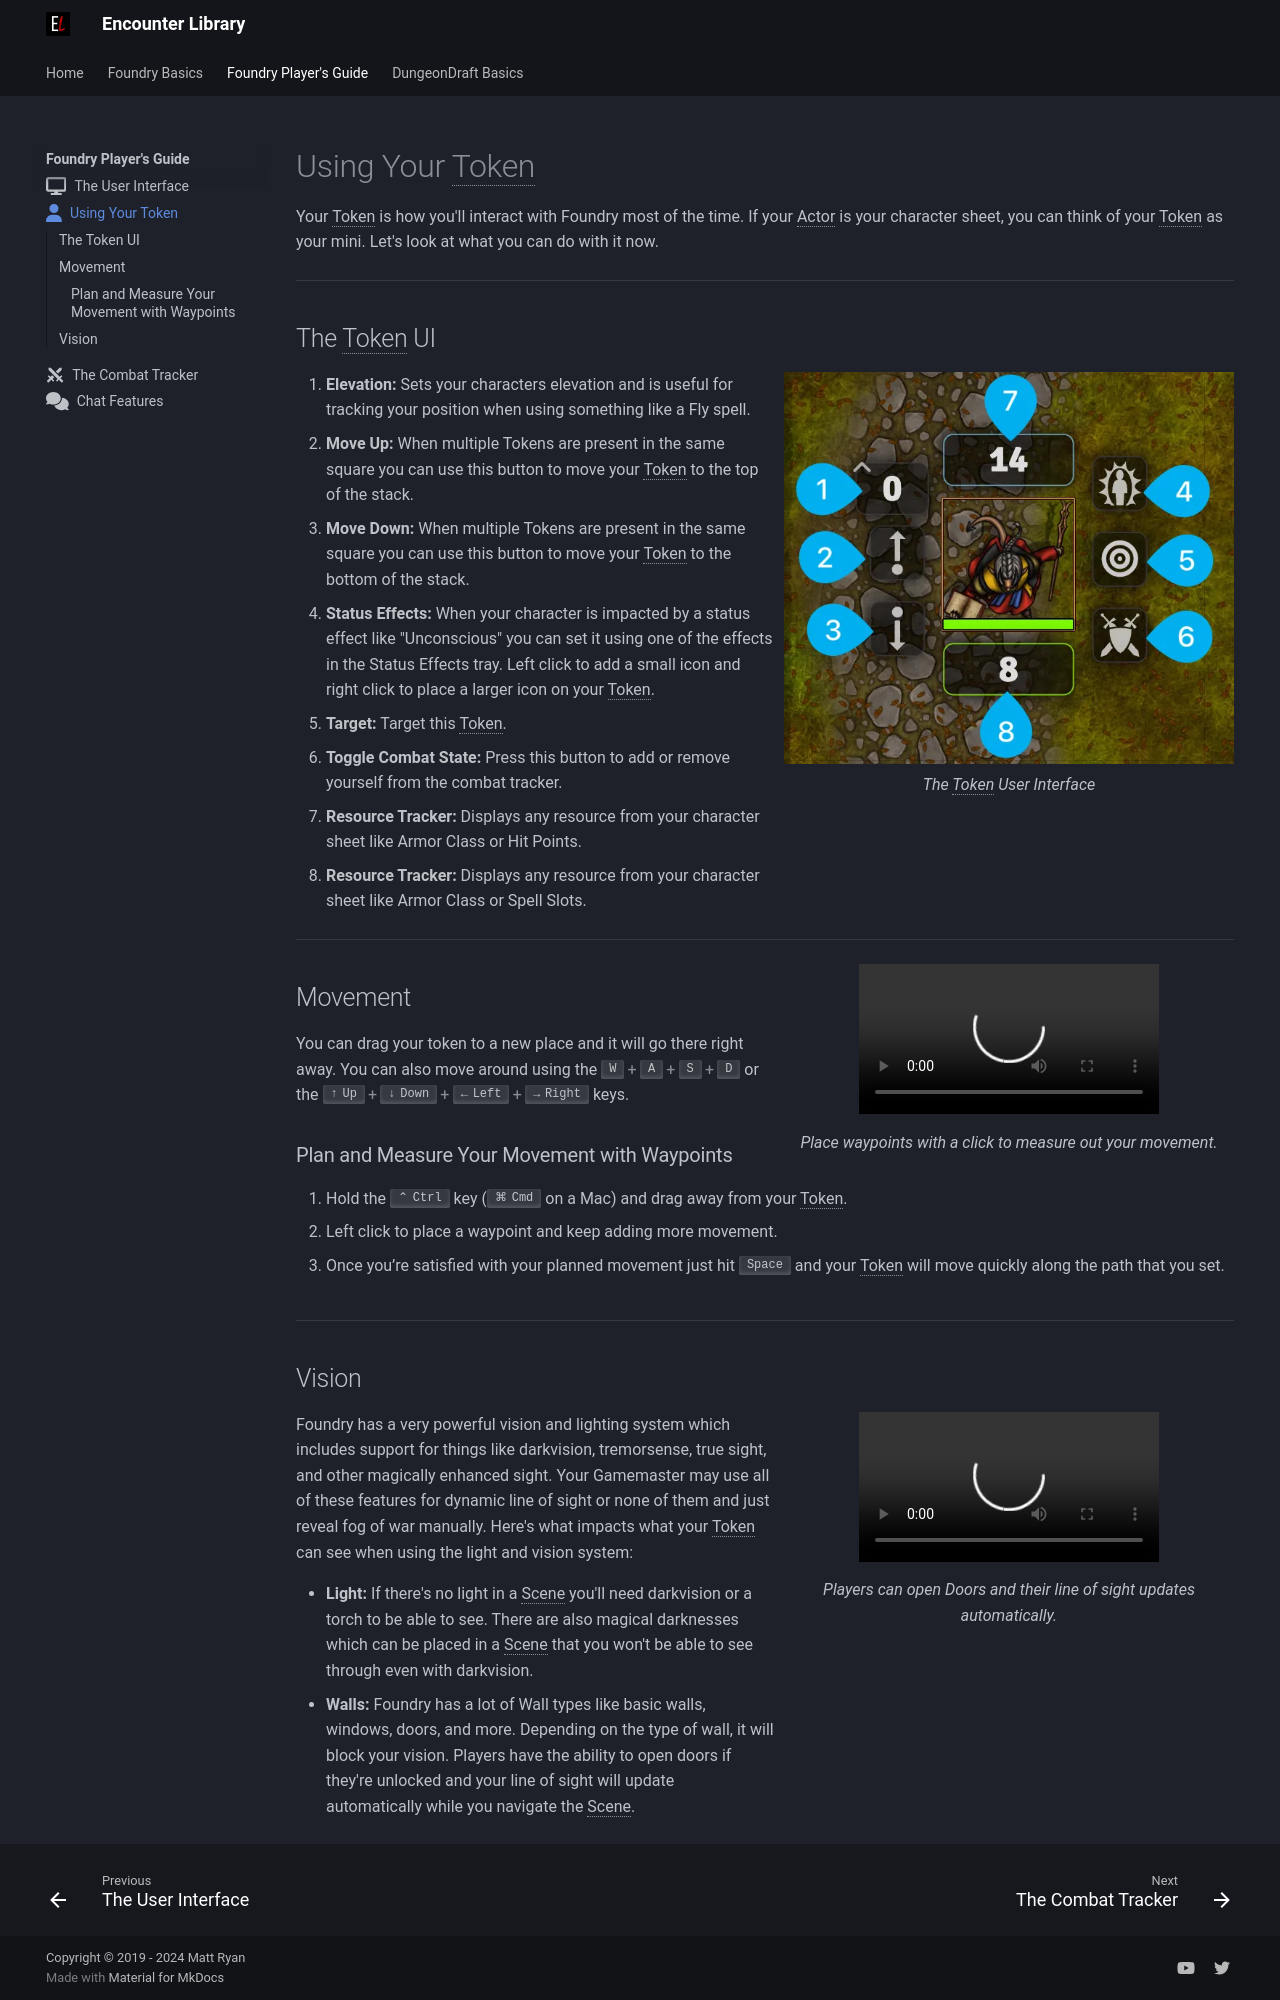

repository: mattexdee/encounter-library · page: foundry-players-guide/token-features/index.html · generator: mkdocs

---
icon: fontawesome/solid/user
---

# Using Your Token
Your Token is how you'll interact with Foundry most of the time. If your Actor is your character sheet, you can think of your Token as your mini. Let's look at what you can do with it now.

---

## The Token UI
<figure class="right w450" markdown>
  ![The Token UI](../assets/foundry-players-guide/tokens/player-token-ui.webp){ loading=lazy }
  <figcaption>The Token User Interface</figcaption>
</figure>

1. **Elevation:** Sets your characters elevation and is useful for tracking your position when using something like a Fly spell.
2. **Move Up:** When multiple Tokens are present in the same square you can use this button to move your Token to the top of the stack.
3. **Move Down:** When multiple Tokens are present in the same square you can use this button to move your Token to the bottom of the stack.
4. **Status Effects:** When your character is impacted by a status effect like "Unconscious" you can set it using one of the effects in the Status Effects tray. Left click to add a small icon and right click to place a larger icon on your Token.
5. **Target:** Target this Token.
6. **Toggle Combat State:** Press this button to add or remove yourself from the combat tracker.
7. **Resource Tracker:** Displays any resource from your character sheet like Armor Class or Hit Points.
8. **Resource Tracker:** Displays any resource from your character sheet like Armor Class or Spell Slots.

---

<figure class="right w450 video_container" markdown>
  <video controls="true" allowfullscreen="true">
    <source src="../../assets/foundry-players-guide/tokens/movement.webm" type="video/webm">
    Your browser does not support the video tag.
  </video>
  <figcaption markdown>Place waypoints with a click to measure out your movement.</figcaption>
</figure>

## Movement
You can drag your token to a new place and it will go there right away. You can also move around using the ++w+a+s+d++ or the ++up+down+left+right++ keys.

### Plan and Measure Your Movement with Waypoints
1. Hold the ++ctrl++ key (++cmd++ on a Mac) and drag away from your Token.
2. Left click to place a waypoint and keep adding more movement.
3. Once you’re satisfied with your planned movement just hit ++space++ and your Token will move quickly along the path that you set.

<div class="clear"></div>

---

## Vision

<figure class="right w450 video_container" markdown>
  <video controls="true" allowfullscreen="true">
    <source src="../../assets/foundry-players-guide/tokens/doors-and-rotating.webm" type="video/webm">
    Your browser does not support the video tag.
  </video>
  <figcaption markdown>Players can open Doors and their line of sight updates automatically.</figcaption>
</figure>

Foundry has a very powerful vision and lighting system which includes support for things like darkvision, tremorsense, true sight, and other magically enhanced sight. Your Gamemaster may use all of these features for dynamic line of sight or none of them and just reveal fog of war manually. Here's what impacts what your Token can see when using the light and vision system:

- **Light:** If there's no light in a Scene you'll need darkvision or a torch to be able to see. There are also magical darknesses which can be placed in a Scene that you won't be able to see through even with darkvision.
- **Walls:** Foundry has a lot of Wall types like basic walls, windows, doors, and more. Depending on the type of wall, it will block your vision. Players have the ability to open doors if they're unlocked and your line of sight will update automatically while you navigate the Scene.
